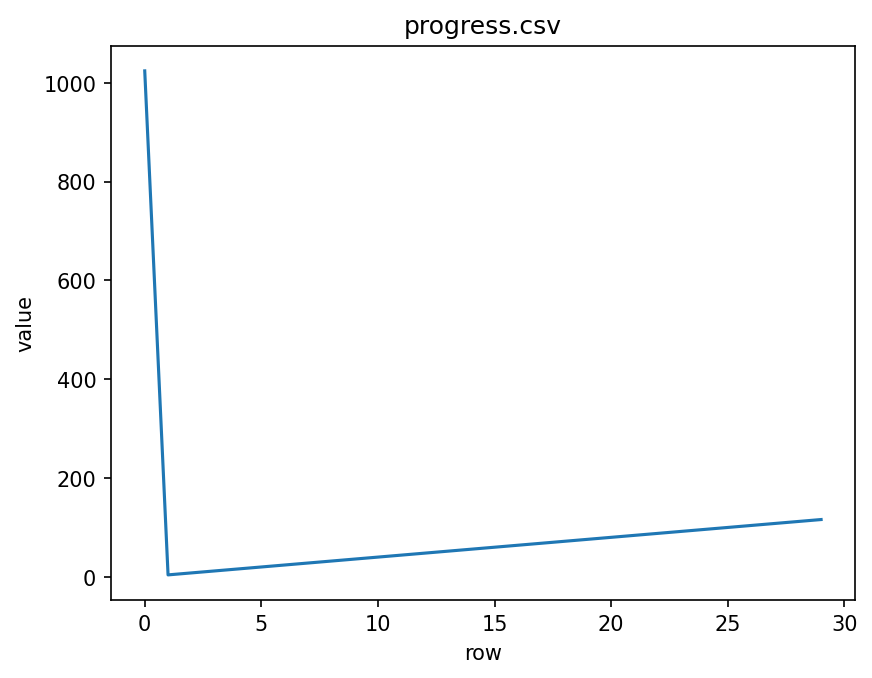

The data file committed next to this chart (first rows):
time/fps, time/time_elapsed, time/iterations, time/total_timesteps, train/value_loss, train/approx_kl, train/loss, train/policy_gradient_loss, train/explained_variance, train/clip_range, train/learning_rate, train/clip_fraction, train/entropy_loss, train/n_updates
292, 3, 1, 1024, , , , , , , , , , 
278, 7, 2, 2048, 21.73, 0.005033, 6.524, -0.01162, 0.03261, 0.2, 0.0003, 0.0188, -10.51, 4
275, 11, 3, 3072, 23.58, 0.004582, 9.174, -0.008581, -0.07176, 0.2, 0.0003, 0.01294, -10.5, 8
269, 15, 4, 4096, 20.99, 0.004916, 8.275, -0.009875, -0.0401, 0.2, 0.0003, 0.0144, -10.49, 12
267, 19, 5, 5120, 22, 0.00562, 9.323, -0.008967, -0.03324, 0.2, 0.0003, 0.021, -10.48, 16
268, 22, 6, 6144, 20.08, 0.004013, 8.824, -0.005632, -0.04235, 0.2, 0.0003, 0.01196, -10.46, 20
268, 26, 7, 7168, 21.02, 0.004416, 9.372, -0.005596, -0.03491, 0.2, 0.0003, 0.01221, -10.45, 24
268, 30, 8, 8192, 19.88, 0.006715, 9.097, -0.01094, -0.03543, 0.2, 0.0003, 0.02979, -10.43, 28
268, 34, 9, 9216, 20.65, 0.004338, 9.399, -0.007122, -0.02311, 0.2, 0.0003, 0.01294, -10.41, 32
267, 38, 10, 10240, 18.93, 0.008135, 8.704, -0.00991, -0.01843, 0.2, 0.0003, 0.03979, -10.4, 36
268, 42, 11, 11264, 19.94, 0.007137, 8.921, -0.007716, -0.01327, 0.2, 0.0003, 0.05054, -10.42, 40
267, 45, 12, 12288, 18.97, 0.004024, 8.615, -0.008211, -0.01261, 0.2, 0.0003, 0.009766, -10.41, 44
267, 49, 13, 13312, 18.15, 0.006441, 8.208, -0.009477, -0.008657, 0.2, 0.0003, 0.03027, -10.39, 48
267, 53, 14, 14336, 20.05, 0.004862, 9.788, -0.006562, -0.008677, 0.2, 0.0003, 0.01538, -10.4, 52
267, 57, 15, 15360, 17.91, 0.006106, 8.587, -0.007768, -0.007322, 0.2, 0.0003, 0.01978, -10.38, 56
267, 61, 16, 16384, 17.64, 0.009585, 8.042, -0.0122, -0.007621, 0.2, 0.0003, 0.05225, -10.35, 60
267, 65, 17, 17408, 17, 0.01054, 8.2, -0.01088, -0.006324, 0.2, 0.0003, 0.06201, -10.36, 64
267, 68, 18, 18432, 17.06, 0.006775, 7.515, -0.008148, -0.003487, 0.2, 0.0003, 0.03369, -10.34, 68
267, 72, 19, 19456, 17.93, 0.004263, 8.601, -0.006699, -0.001814, 0.2, 0.0003, 0.0127, -10.34, 72
267, 76, 20, 20480, 15.86, 0.00692, 7.622, -0.008784, -0.004331, 0.2, 0.0003, 0.03125, -10.33, 76
267, 80, 21, 21504, 16.19, 0.007139, 7.723, -0.01217, -0.004094, 0.2, 0.0003, 0.03638, -10.35, 80
267, 84, 22, 22528, 15.3, 0.01172, 7.296, -0.01089, -0.003755, 0.2, 0.0003, 0.06738, -10.33, 84
266, 88, 23, 23552, 16.14, 0.006044, 7.769, -0.008216, -0.002998, 0.2, 0.0003, 0.02002, -10.31, 88
266, 92, 24, 24576, 15.16, 0.007379, 7.5, -0.008639, -0.002055, 0.2, 0.0003, 0.0376, -10.36, 92
266, 95, 25, 25600, 15.54, 0.008145, 7.561, -0.008796, -0.001306, 0.2, 0.0003, 0.03882, -10.33, 96
266, 99, 26, 26624, 15.68, 0.006608, 6.637, -0.009349, -0.001565, 0.2, 0.0003, 0.03003, -10.32, 100
266, 103, 27, 27648, 15.28, 0.008613, 7.208, -0.007572, -0.0011, 0.2, 0.0003, 0.04053, -10.28, 104
267, 107, 28, 28672, 15.62, 0.01019, 6.916, -0.01097, -0.001642, 0.2, 0.0003, 0.06055, -10.26, 108
267, 111, 29, 29696, 14.15, 0.008079, 6.517, -0.01203, -0.001263, 0.2, 0.0003, 0.04321, -10.28, 112
267, 114, 30, 30720, 14, 0.01137, 7.413, -0.01207, -0.001065, 0.2, 0.0003, 0.06641, -10.23, 116
